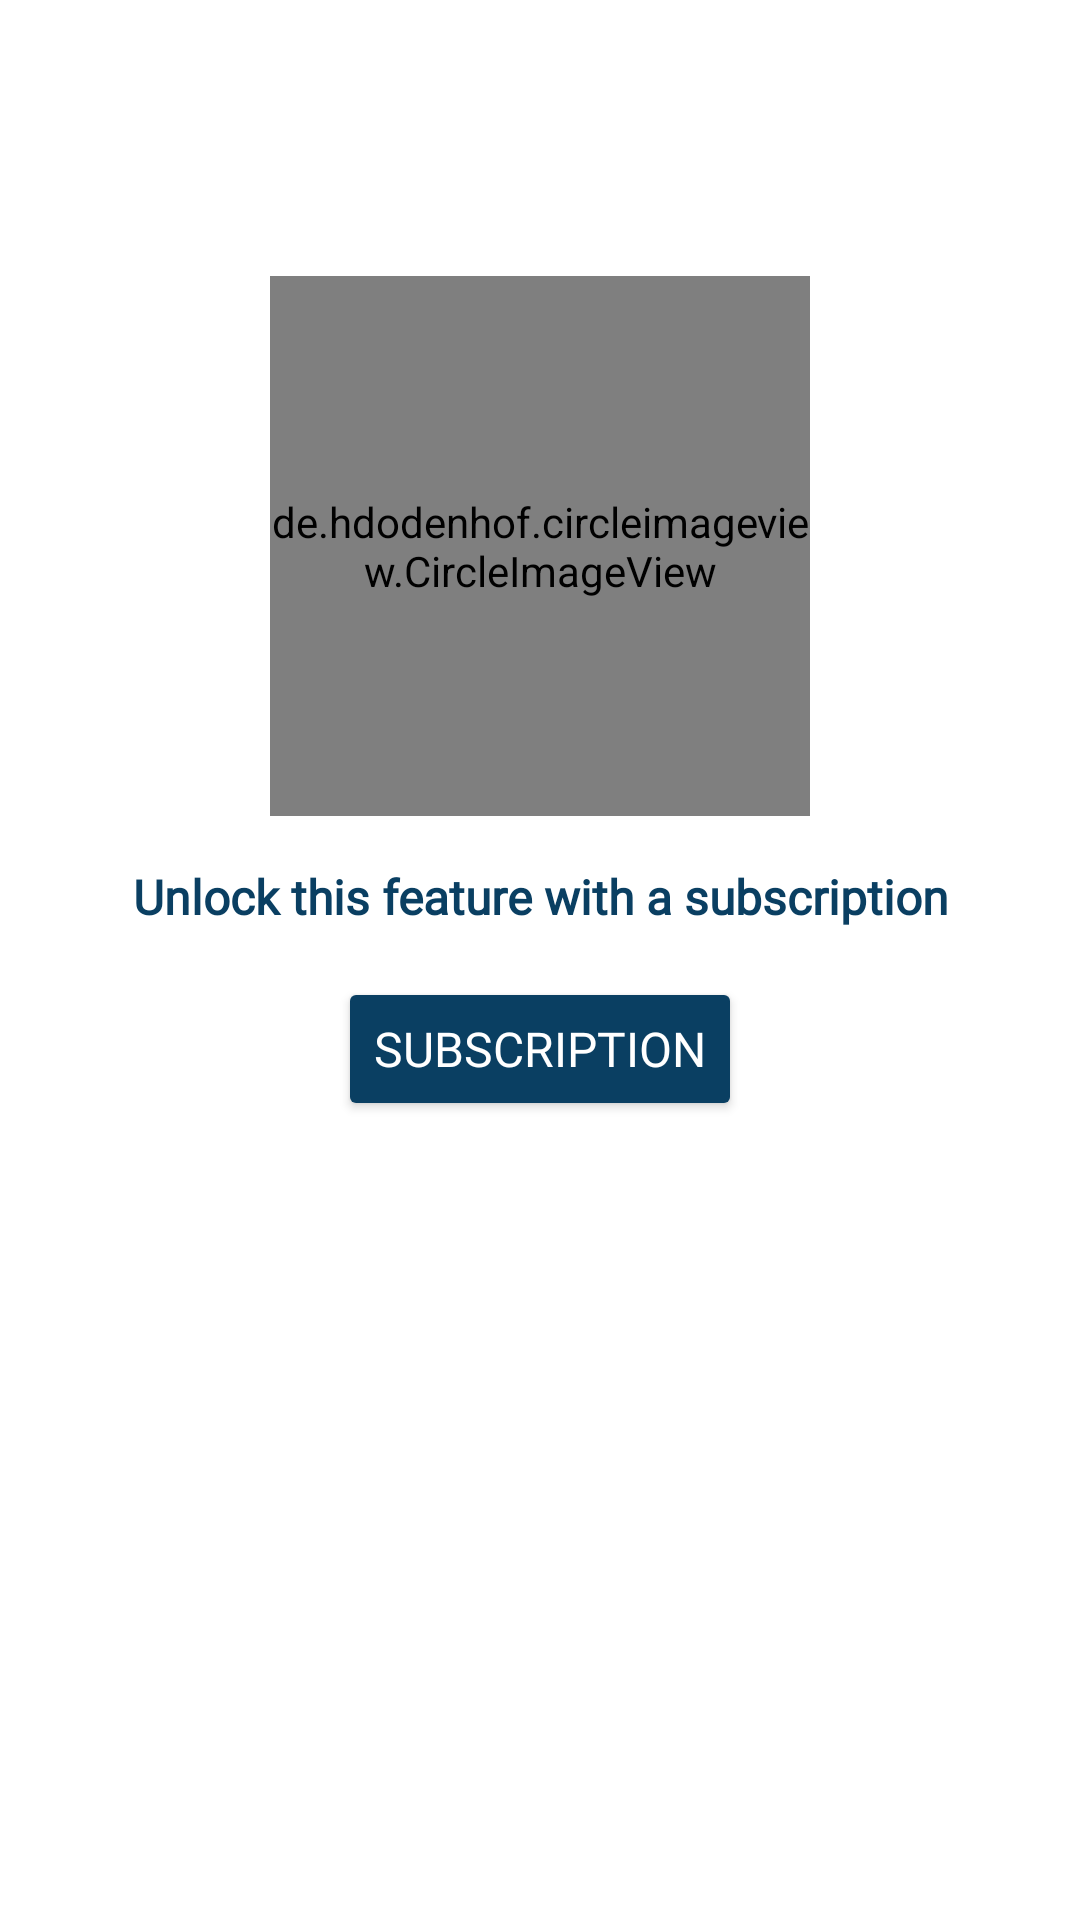

Android layout source for this screen:
<!-- AndroidManifest.xml: application theme Theme.Narsumku -->
<!-- res/layout/fragment_chat.xml -->
<?xml version="1.0" encoding="utf-8"?>
<androidx.constraintlayout.widget.ConstraintLayout xmlns:android="http://schemas.android.com/apk/res/android"
    xmlns:tools="http://schemas.android.com/tools"
    android:layout_width="match_parent"
    android:layout_height="match_parent"
    xmlns:app="http://schemas.android.com/apk/res-auto"
    android:background="@color/white"
    tools:context=".ui.fragment.ChatFragment">

    <de.hdodenhof.circleimageview.CircleImageView
        android:id="@+id/ivLogo"
        android:layout_width="180dp"
        android:layout_height="180dp"
        android:src="@drawable/ic_narsumku_blue"
        app:layout_constraintBottom_toBottomOf="parent"
        app:layout_constraintEnd_toEndOf="parent"
        app:layout_constraintStart_toStartOf="parent"
        app:layout_constraintTop_toTopOf="parent"
        app:layout_constraintVertical_bias="0.2" />

    <TextView
        android:id="@+id/tvSubs"
        android:layout_width="match_parent"
        android:layout_height="wrap_content"
        android:layout_margin="16dp"
        android:fontFamily="@font/leaguespartan"
        android:text="@string/unlock_feature"
        android:textAlignment="center"
        android:textColor="@color/blue"
        android:textSize="16sp"
        android:textStyle="bold"
        app:layout_constraintEnd_toEndOf="parent"
        app:layout_constraintStart_toStartOf="parent"
        app:layout_constraintTop_toBottomOf="@id/ivLogo"
        app:layout_constraintVertical_bias="0.4"
        tools:ignore="TextContrastCheck" />

    <Button
        android:id="@+id/btnSubscription"
        android:layout_width="wrap_content"
        android:layout_height="wrap_content"
        android:layout_marginTop="16dp"
        android:backgroundTint="@color/blue"
        android:drawableLeft="@drawable/ic_subs"
        android:fontFamily="@font/leaguespartan"
        android:text="@string/subs"
        android:textColor="@color/white"
        android:textSize="16sp"
        app:layout_constraintEnd_toEndOf="parent"
        app:layout_constraintStart_toStartOf="parent"
        app:layout_constraintTop_toBottomOf="@id/tvSubs" />

</androidx.constraintlayout.widget.ConstraintLayout>
<!-- resources referenced by this layout -->
<resources>
  <color name="blue">#0A3F62</color>
  <color name="white">#FFFFFFFF</color>
  <!-- drawable ic_narsumku_blue: png bitmap (drawable, 4546 bytes) -->
  <string name="subs">Subscription</string>
  <string name="unlock_feature">Unlock this feature with a subscription</string>
  <style name="Theme.Narsumku" parent="Base.Theme.Narsumku" />
  <style name="Base.Theme.Narsumku" parent="Theme.Material3.DayNight.NoActionBar">
          
          
          <item name="android:statusBarColor">@color/blue</item>
      </style>
</resources>
